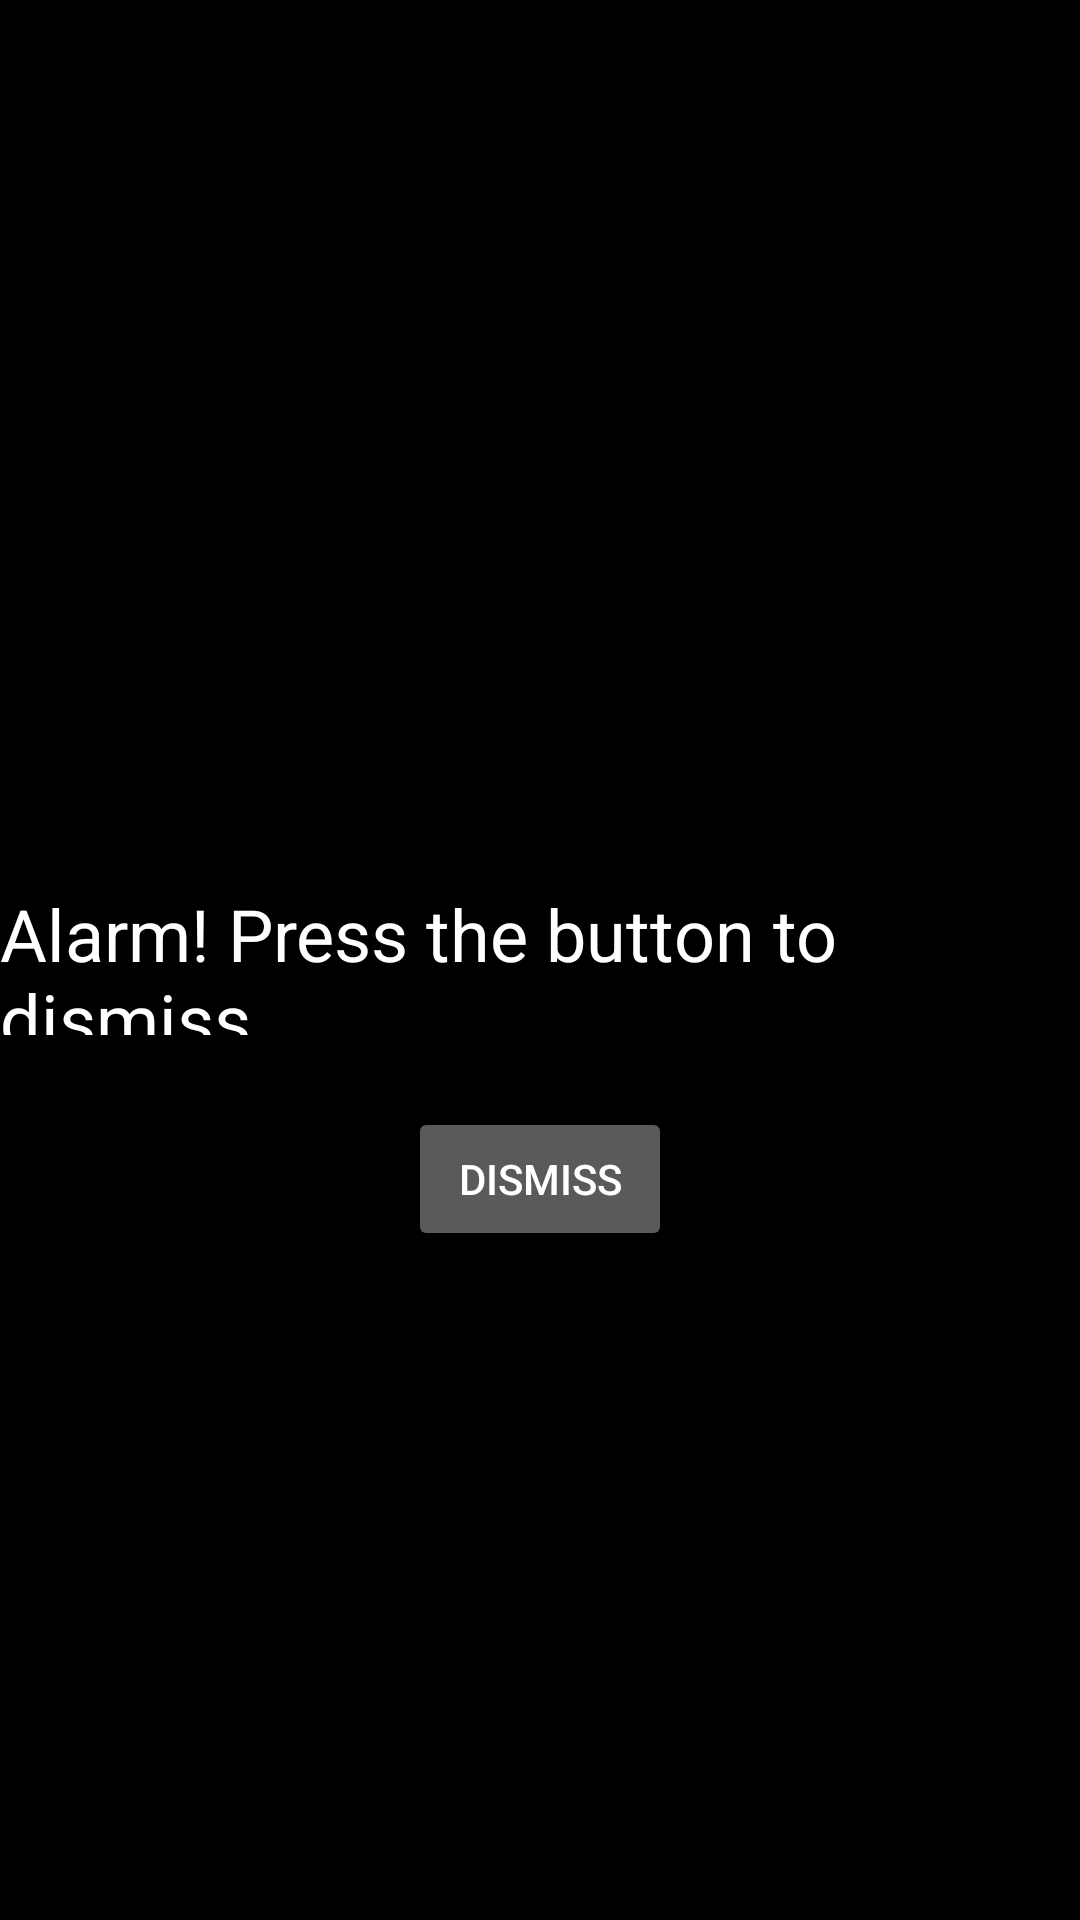

Produce the Android XML layout that renders to this screen, including the resource entries it uses.
<!-- AndroidManifest.xml: activity theme Theme.AppCompat.NoActionBar -->
<!-- res/layout/activity_alarm_overlay.xml -->
<?xml version="1.0" encoding="utf-8"?>
<RelativeLayout xmlns:android="http://schemas.android.com/apk/res/android"
    android:layout_width="match_parent"
    android:layout_height="wrap_content"
    android:background="@android:color/black"
    android:orientation="vertical">

    <TextView
        android:id="@+id/alarm_text"
        android:layout_width="wrap_content"
        android:layout_height="50dp"
        android:text="Alarm! Press the button to dismiss."
        android:textColor="@android:color/white"
        android:textSize="24sp"
        android:layout_centerInParent="true"/>

    <Button
        android:id="@+id/dismiss_button"
        android:layout_width="wrap_content"
        android:layout_height="wrap_content"
        android:text="Dismiss"
        android:layout_below="@id/alarm_text"
        android:layout_centerHorizontal="true"
        android:layout_marginTop="24dp"/>
</RelativeLayout>
<!-- resources referenced by this layout -->
<resources>

</resources>
